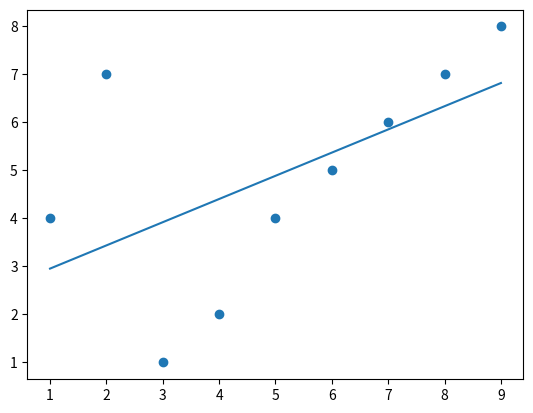

Write the Python code that produced this figure.
# Simple Linear Regression
import matplotlib.pyplot as plt
x = [1,2,3,4,5,6,7,8,9]
y = [4,7,1,2,4,5,6,7,8]
def slr(x):
    return slope * x + intercept

from scipy import stats
slope, intercept, r, p, std_err = stats.linregress(x,y)

model = list(map(slr, x))
plt.plot(x, model)

plt.scatter(x,y)
plt.show()